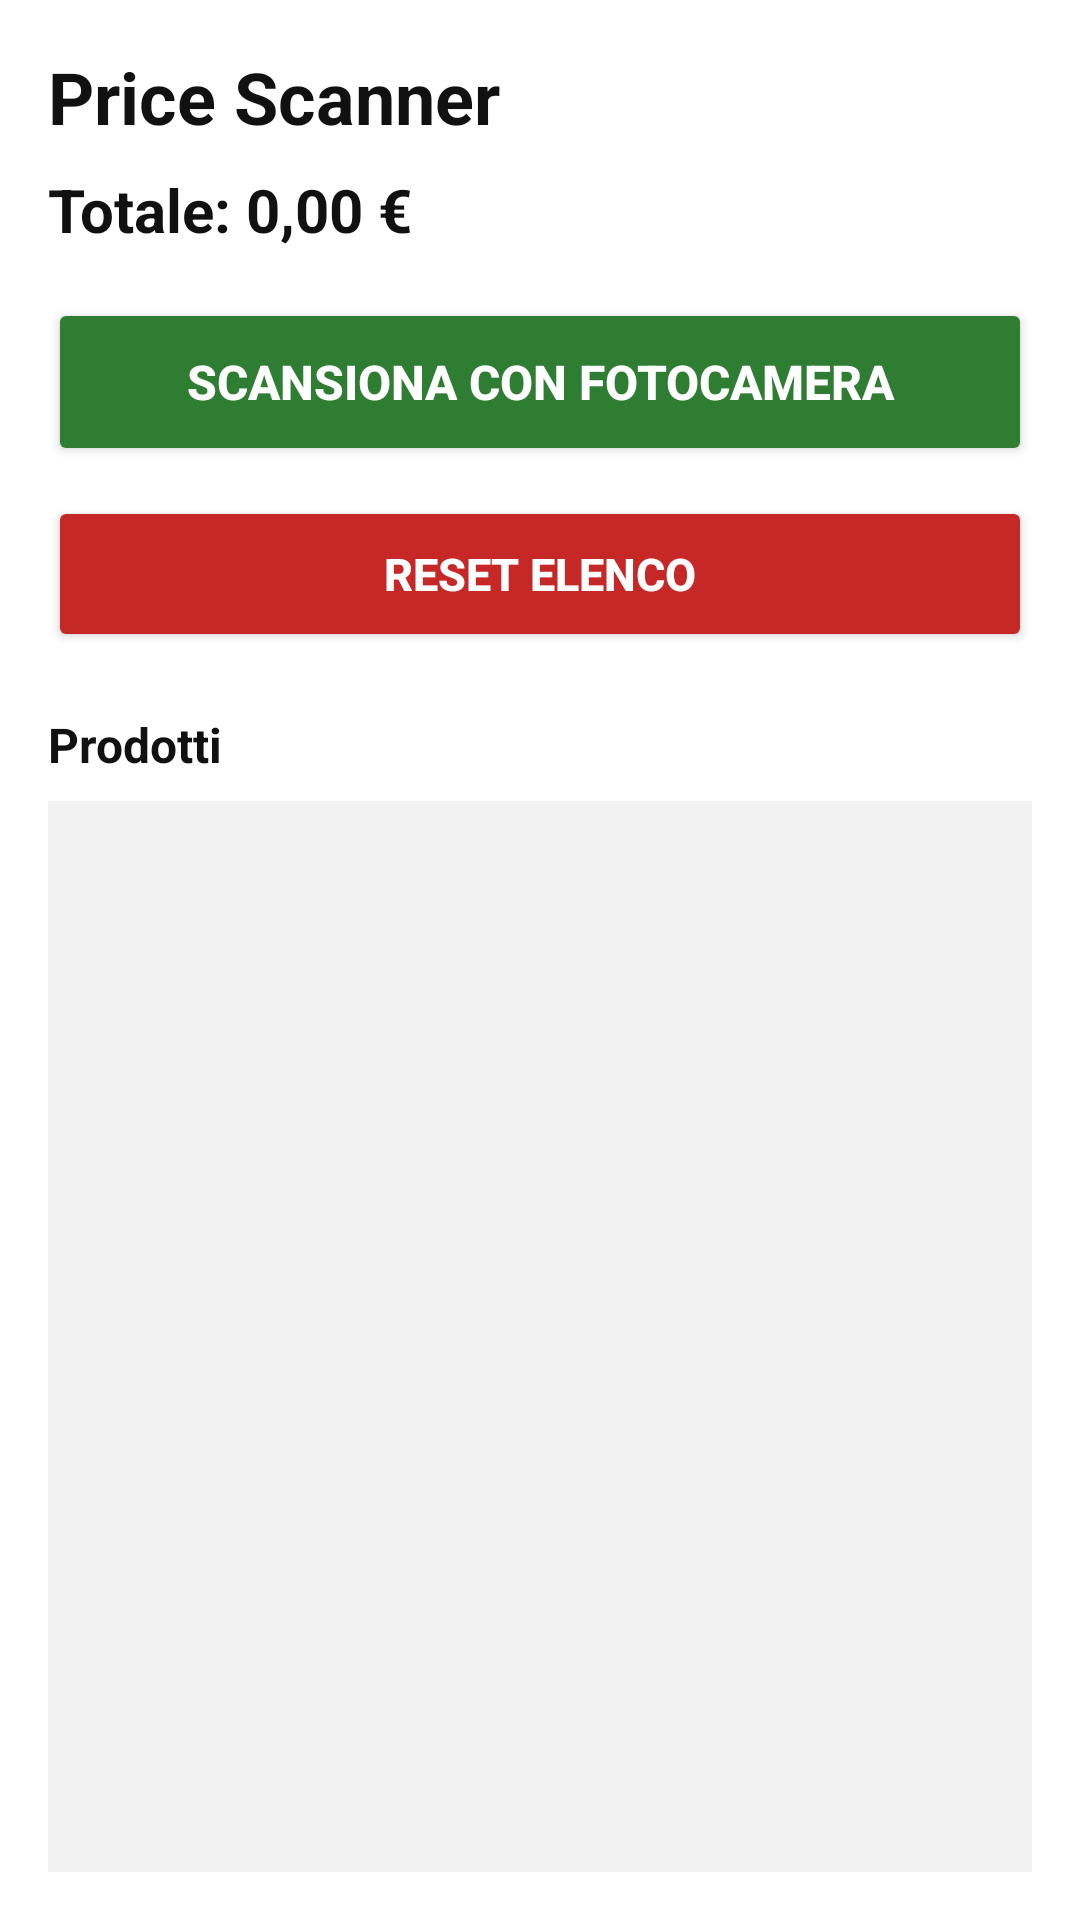

Here is an Android app screen rendered from its layout file. Give the layout XML and the strings, colors and styles it references.
<!-- AndroidManifest.xml: application theme Theme.PriceScanner -->
<!-- res/layout/activity_main.xml -->
<?xml version="1.0" encoding="utf-8"?>
<LinearLayout xmlns:android="http://schemas.android.com/apk/res/android"
    xmlns:app="http://schemas.android.com/apk/res-auto"
    xmlns:tools="http://schemas.android.com/tools"
    android:layout_width="match_parent"
    android:layout_height="match_parent"
    android:background="#FFFFFF"
    android:orientation="vertical"
    android:padding="16dp"
    tools:context=".activities.MainActivity">

    <TextView
        android:layout_width="match_parent"
        android:layout_height="wrap_content"
        android:text="Price Scanner"
        android:textColor="#111111"
        android:textSize="24sp"
        android:textStyle="bold" />

    <TextView
        android:id="@+id/totalTextView"
        android:layout_width="match_parent"
        android:layout_height="wrap_content"
        android:layout_marginTop="8dp"
        android:text="Totale: 0,00 €"
        android:textColor="#111111"
        android:textSize="20sp"
        android:textStyle="bold" />

    <Button
        android:id="@+id/scanButton"
        android:layout_width="match_parent"
        android:layout_height="56dp"
        android:layout_marginTop="16dp"
        android:backgroundTint="#2E7D32"
        android:text="SCANSIONA CON FOTOCAMERA"
        android:textAllCaps="false"
        android:textColor="#FFFFFF"
        android:textSize="16sp"
        android:textStyle="bold" />

    <Button
        android:id="@+id/resetButton"
        android:layout_width="match_parent"
        android:layout_height="52dp"
        android:layout_marginTop="10dp"
        android:backgroundTint="#C62828"
        android:text="RESET ELENCO"
        android:textAllCaps="false"
        android:textColor="#FFFFFF"
        android:textSize="15sp"
        android:textStyle="bold" />

    <TextView
        android:layout_width="match_parent"
        android:layout_height="wrap_content"
        android:layout_marginTop="20dp"
        android:text="Prodotti"
        android:textColor="#111111"
        android:textSize="16sp"
        android:textStyle="bold" />

    <androidx.recyclerview.widget.RecyclerView
        android:id="@+id/productsRecyclerView"
        android:layout_width="match_parent"
        android:layout_height="0dp"
        android:layout_marginTop="8dp"
        android:layout_weight="1"
        android:background="#F2F2F2"
        android:padding="8dp"
        app:layoutManager="androidx.recyclerview.widget.LinearLayoutManager"
        tools:listitem="@layout/item_product" />

</LinearLayout>
<!-- res/layout/item_product.xml (included above) -->
<?xml version="1.0" encoding="utf-8"?>
<LinearLayout xmlns:android="http://schemas.android.com/apk/res/android"
    android:layout_width="match_parent"
    android:layout_height="wrap_content"
    android:layout_marginBottom="8dp"
    android:background="?attr/selectableItemBackground"
    android:orientation="vertical"
    android:padding="12dp">

    <TextView
        android:id="@+id/productNameTextView"
        android:layout_width="match_parent"
        android:layout_height="wrap_content"
        android:textColor="#111111"
        android:textSize="16sp"
        android:textStyle="bold" />

    <TextView
        android:id="@+id/productPriceTextView"
        android:layout_width="match_parent"
        android:layout_height="wrap_content"
        android:layout_marginTop="4dp"
        android:textColor="#333333"
        android:textSize="14sp" />

    <TextView
        android:id="@+id/productQuantityTextView"
        android:layout_width="match_parent"
        android:layout_height="wrap_content"
        android:layout_marginTop="4dp"
        android:textColor="#333333"
        android:textSize="14sp" />

</LinearLayout>
<!-- resources referenced by this layout -->
<resources>
  <style name="Theme.PriceScanner" parent="Theme.MaterialComponents.DayNight.DarkActionBar">
          <item name="colorPrimary">@color/colorPrimary</item>
          <item name="colorPrimaryDark">@color/colorPrimaryDark</item>
          <item name="colorAccent">@color/colorAccent</item>
      </style>
  <color name="colorPrimary">#000000</color>
  <color name="colorPrimaryDark">#000000</color>
  <color name="colorAccent">#FF5722</color>
</resources>
